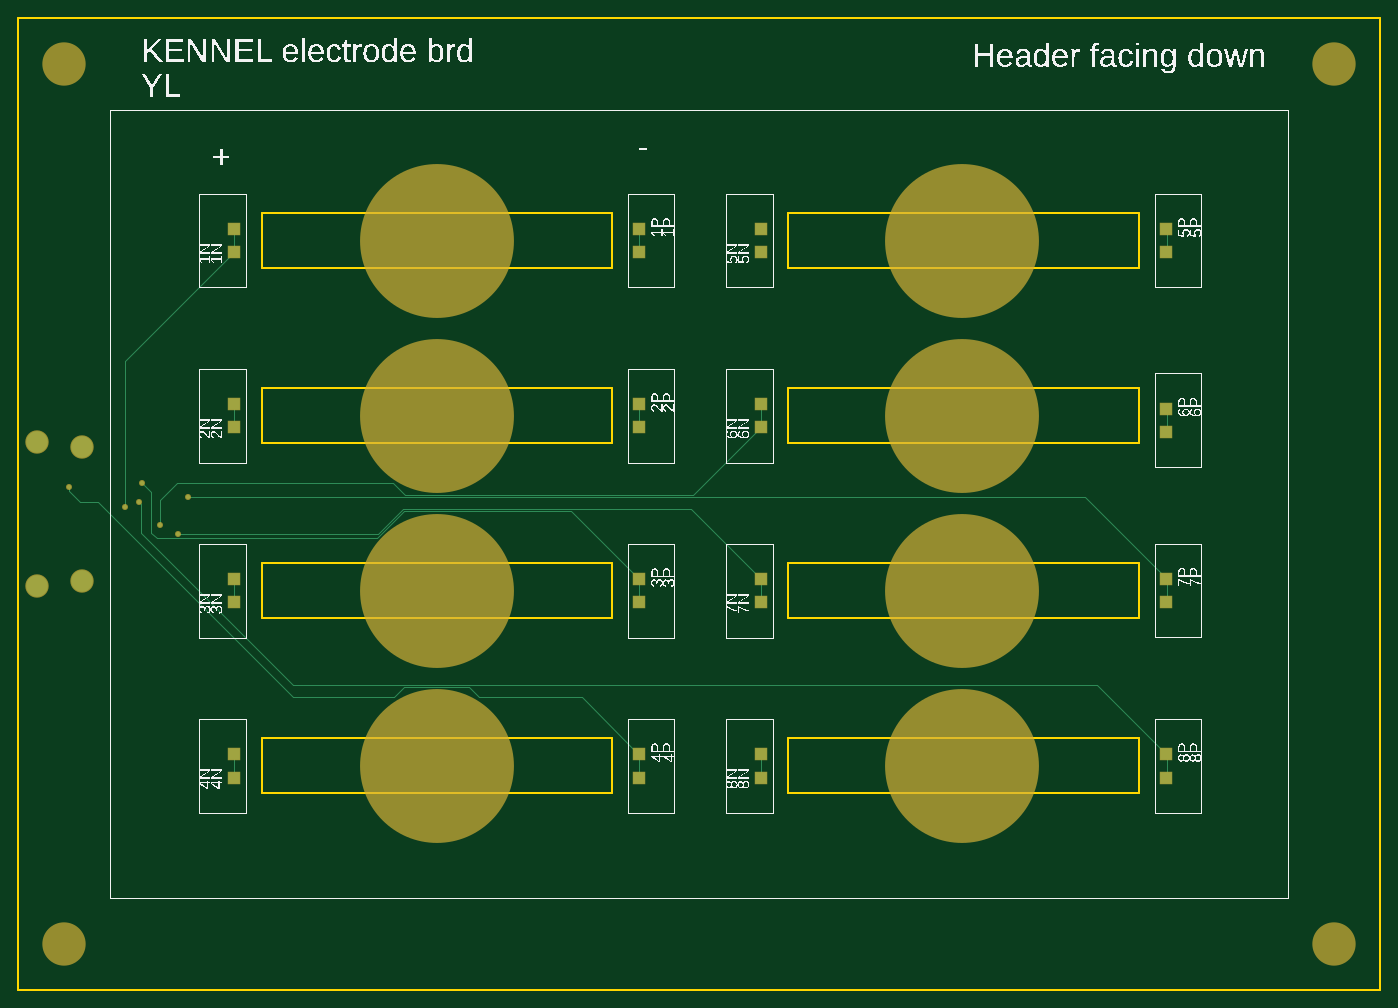
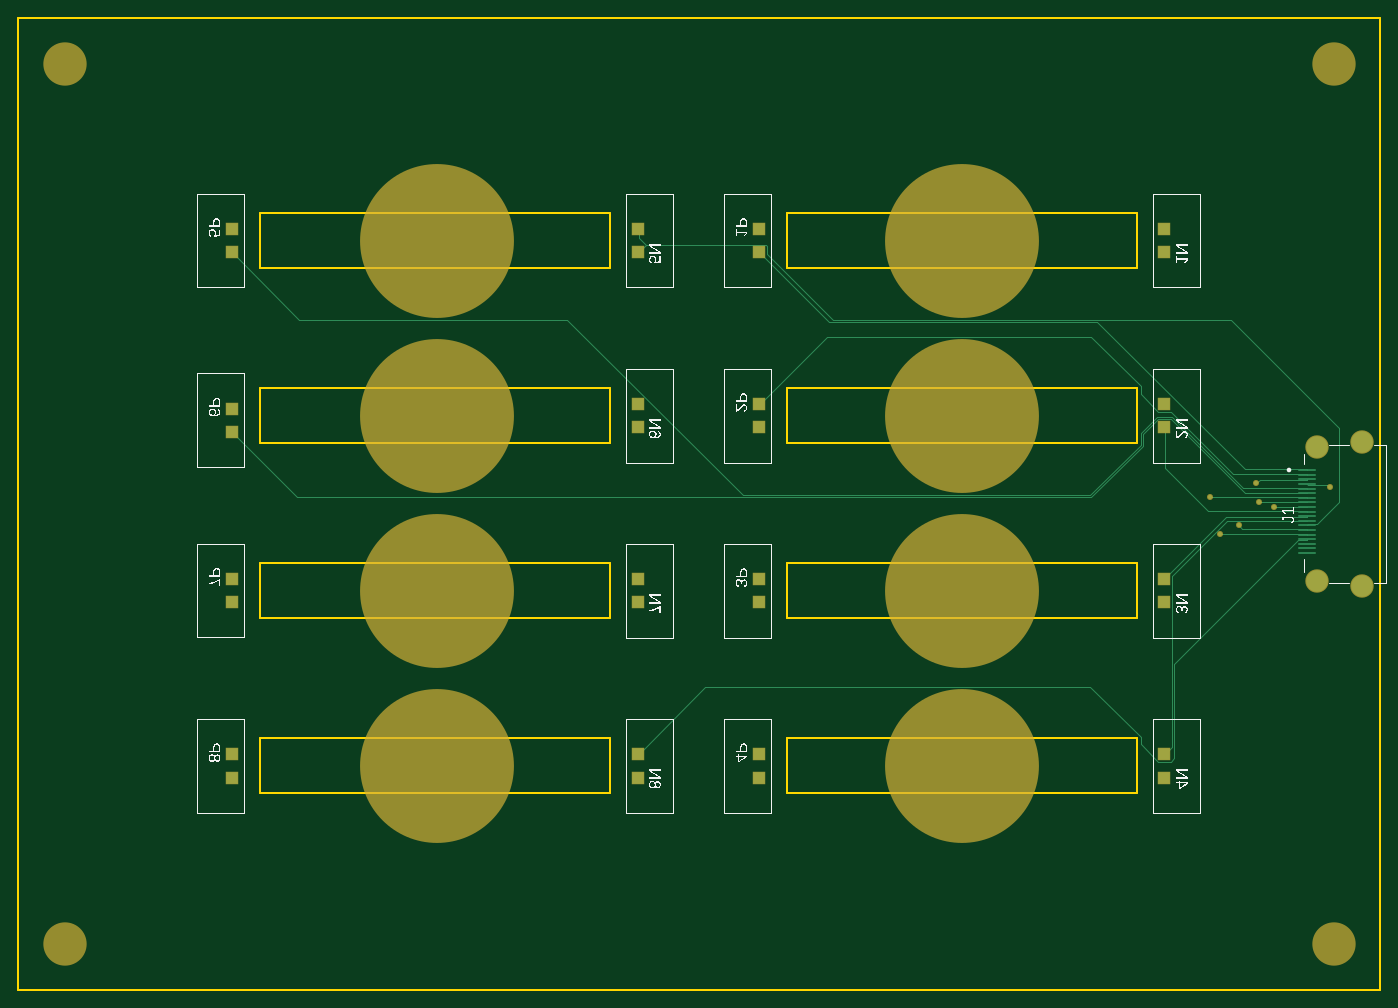
Circuit board: 8 layer files. Board 147.8 x 105.5 mm.
- bottom_copper: copper_bottom.gbr (4305 bytes)
- top_copper: copper_top.gbr (3966 bytes)
- outline: profile.gbr (1045 bytes)
- bottom_silk: silkscreen_bottom.gbr (54634 bytes)
- top_silk: silkscreen_top.gbr (187721 bytes)
- bottom_mask: soldermask_bottom.gbr (1346 bytes)
- top_mask: soldermask_top.gbr (1343 bytes)
- paste: solderpaste_bottom.gbr (562 bytes)

=== bottom_copper: copper_bottom.gbr ===
G04 EAGLE Gerber RS-274X export*
G75*
%MOMM*%
%FSLAX34Y34*%
%LPD*%
%INBottom Copper*%
%IPPOS*%
%AMOC8*
5,1,8,0,0,1.08239X$1,22.5*%
G01*
G04 Define Apertures*
%ADD10R,1.260000X1.260000*%
%ADD11R,1.900000X0.300000*%
%ADD12C,2.340000*%
%ADD13C,0.127000*%
%ADD14C,0.452400*%
D10*
X574000Y725700D03*
X574000Y700300D03*
X134000Y510300D03*
X134000Y535700D03*
X134000Y320300D03*
X134000Y345700D03*
X134000Y130300D03*
X134000Y155700D03*
X706000Y700300D03*
X706000Y725700D03*
X706000Y510300D03*
X706000Y535700D03*
X706000Y320300D03*
X706000Y345700D03*
X706000Y130300D03*
X706000Y155700D03*
X574000Y535700D03*
X574000Y510300D03*
X574000Y345700D03*
X574000Y320300D03*
X574000Y155700D03*
X574000Y130300D03*
X1146000Y725700D03*
X1146000Y700300D03*
X1146000Y530800D03*
X1146000Y505400D03*
X1146000Y346200D03*
X1146000Y320800D03*
X1146000Y155700D03*
X1146000Y130300D03*
X134000Y700300D03*
X134000Y725700D03*
D11*
X-21090Y463910D03*
X-21090Y458910D03*
X-21090Y453910D03*
X-21090Y448910D03*
X-21090Y443910D03*
X-21090Y438910D03*
X-21090Y433910D03*
X-21090Y428910D03*
X-21090Y423910D03*
X-21090Y418910D03*
X-21090Y413910D03*
X-21090Y408910D03*
X-21090Y403910D03*
X-21090Y398910D03*
X-21090Y393910D03*
X-21090Y388910D03*
X-21090Y383910D03*
X-21090Y378910D03*
X-21090Y373910D03*
D12*
X-31090Y343910D03*
X-31090Y488910D03*
X-80090Y337910D03*
X-80090Y494910D03*
D13*
X-20320Y419100D02*
X86340Y419100D01*
X133350Y466110D01*
X133350Y509270D01*
X-20320Y419100D02*
X-21090Y418910D01*
X133350Y509270D02*
X134000Y510300D01*
X67310Y412750D02*
X-20320Y412750D01*
X67310Y412750D02*
X133350Y346710D01*
X-20320Y412750D02*
X-21090Y413910D01*
X133350Y346710D02*
X134000Y345700D01*
X66040Y408940D02*
X-20320Y408940D01*
X66040Y408940D02*
X125730Y349250D01*
X125730Y163830D01*
X133350Y156210D01*
X-20320Y408940D02*
X-21090Y408910D01*
X133350Y156210D02*
X134000Y155700D01*
X-21590Y405130D02*
X-31750Y405130D01*
X62270Y627380D02*
X494030Y627380D01*
X565150Y698500D01*
X565150Y707390D01*
X566420Y708660D01*
X697230Y708660D01*
X704850Y701040D01*
X-21090Y403910D02*
X-21590Y405130D01*
X704850Y701040D02*
X706000Y700300D01*
X704850Y716280D02*
X704850Y725170D01*
X704850Y716280D02*
X697230Y708660D01*
X704850Y725170D02*
X706000Y725700D01*
X62270Y627380D02*
X-55695Y509415D01*
X-55695Y429075D01*
X-31750Y405130D01*
X-20320Y400050D02*
X49530Y400050D01*
X53340Y403860D01*
X-20320Y400050D02*
X-21090Y398910D01*
D14*
X53340Y403860D03*
D13*
X73660Y394970D02*
X-20320Y394970D01*
X-21090Y393910D01*
D14*
X73660Y394970D03*
D13*
X-11430Y388620D02*
X-20320Y388620D01*
X-11430Y388620D02*
X123190Y254000D01*
X123190Y151130D01*
X127000Y147320D01*
X140970Y147320D01*
X160020Y166370D01*
X160020Y173990D01*
X214630Y228600D01*
X632460Y228600D01*
X704850Y156210D01*
X-20320Y388620D02*
X-21090Y388910D01*
X704850Y156210D02*
X706000Y155700D01*
X59690Y459740D02*
X-20320Y459740D01*
X59690Y459740D02*
X127000Y527050D01*
X140970Y527050D01*
X160020Y546100D01*
X160020Y554990D01*
X213360Y608330D01*
X500380Y608330D01*
X572770Y535940D01*
X-20320Y459740D02*
X-21090Y458910D01*
X572770Y535940D02*
X574000Y535700D01*
X30460Y453390D02*
X-20320Y453390D01*
X30460Y453390D02*
X34270Y449580D01*
X-20320Y453390D02*
X-21090Y453910D01*
D14*
X34270Y449580D03*
D13*
X-21590Y448310D02*
X-42750Y448310D01*
X-45290Y445770D01*
X-21590Y448310D02*
X-21090Y448910D01*
D14*
X-45290Y445770D03*
D13*
X-20320Y444500D02*
X48260Y444500D01*
X125730Y521970D01*
X142240Y521970D01*
X160020Y504190D01*
X160020Y491490D01*
X214630Y436880D01*
X591820Y436880D01*
X782320Y627380D01*
X1073150Y627380D01*
X1145540Y699770D01*
X-20320Y444500D02*
X-21090Y443910D01*
X1145540Y699770D02*
X1146000Y700300D01*
X46990Y439420D02*
X-20320Y439420D01*
X46990Y439420D02*
X127000Y519430D01*
X140970Y519430D01*
X157480Y502920D01*
X157480Y490220D01*
X213360Y434340D01*
X1075690Y434340D01*
X1145540Y504190D01*
X-20320Y439420D02*
X-21090Y438910D01*
X1145540Y504190D02*
X1146000Y505400D01*
X84230Y434340D02*
X-20320Y434340D01*
X-21090Y433910D01*
D14*
X84230Y434340D03*
D13*
X30890Y429260D02*
X-20320Y429260D01*
X-21090Y428910D01*
D14*
X30890Y429260D03*
D13*
X15650Y424180D02*
X-20320Y424180D01*
X-21090Y423910D01*
D14*
X15650Y424180D03*
D13*
X46990Y464820D02*
X-20320Y464820D01*
X46990Y464820D02*
X207010Y624840D01*
X497840Y624840D01*
X572770Y699770D01*
X-20320Y464820D02*
X-21090Y463910D01*
X572770Y699770D02*
X574000Y700300D01*
M02*

=== top_copper: copper_top.gbr ===
G04 EAGLE Gerber RS-274X export*
G75*
%MOMM*%
%FSLAX34Y34*%
%LPD*%
%INTop Copper*%
%IPPOS*%
%AMOC8*
5,1,8,0,0,1.08239X$1,22.5*%
G01*
G04 Define Apertures*
%ADD10R,1.260000X1.260000*%
%ADD11C,2.340000*%
%ADD12C,0.127000*%
%ADD13C,0.452400*%
%ADD14C,0.152400*%
D10*
X574000Y725700D03*
X574000Y700300D03*
X134000Y510300D03*
X134000Y535700D03*
X134000Y320300D03*
X134000Y345700D03*
X134000Y130300D03*
X134000Y155700D03*
X706000Y700300D03*
X706000Y725700D03*
X706000Y510300D03*
X706000Y535700D03*
X706000Y320300D03*
X706000Y345700D03*
X706000Y130300D03*
X706000Y155700D03*
X574000Y535700D03*
X574000Y510300D03*
X574000Y345700D03*
X574000Y320300D03*
X574000Y155700D03*
X574000Y130300D03*
X1146000Y725700D03*
X1146000Y700300D03*
X1146000Y530800D03*
X1146000Y505400D03*
X1146000Y346200D03*
X1146000Y320800D03*
X1146000Y155700D03*
X1146000Y130300D03*
X134000Y700300D03*
X134000Y725700D03*
D11*
X-31090Y343910D03*
X-31090Y488910D03*
X-80090Y337910D03*
X-80090Y494910D03*
D12*
X134620Y510540D02*
X134620Y534670D01*
X134000Y535700D01*
X134620Y510540D02*
X134000Y510300D01*
X134620Y345440D02*
X134620Y321310D01*
X134000Y320300D01*
X134620Y345440D02*
X134000Y345700D01*
X134620Y154940D02*
X134620Y130810D01*
X134000Y130300D01*
X134620Y154940D02*
X134000Y155700D01*
X53340Y403860D02*
X53340Y431800D01*
X71960Y450420D01*
X632460Y436880D02*
X704850Y509270D01*
X706000Y510300D01*
X706120Y510540D02*
X706120Y534670D01*
X706000Y535700D01*
X706120Y510540D02*
X706000Y510300D01*
D13*
X53340Y403860D03*
D12*
X71960Y450420D02*
X306181Y450420D01*
X319721Y436880D02*
X632460Y436880D01*
X319721Y436880D02*
X306181Y450420D01*
X290830Y394970D02*
X73660Y394970D01*
X290830Y394970D02*
X317500Y421640D01*
X629920Y421640D01*
X704850Y346710D01*
X706000Y345700D01*
X706120Y345440D02*
X706120Y321310D01*
X706000Y320300D01*
X706120Y345440D02*
X706000Y345700D01*
D13*
X73660Y394970D03*
D12*
X706120Y154940D02*
X706120Y130810D01*
X706000Y130300D01*
X706120Y154940D02*
X706000Y155700D01*
X574040Y510540D02*
X574040Y534670D01*
X574040Y510540D02*
X574000Y510300D01*
X574040Y534670D02*
X574000Y535700D01*
X289560Y389890D02*
X66000Y389890D01*
X289560Y389890D02*
X318770Y419100D01*
X500380Y419100D01*
X572770Y346710D01*
X574000Y345700D01*
X574040Y345440D02*
X574040Y321310D01*
X574000Y320300D01*
X574040Y345440D02*
X574000Y345700D01*
D13*
X34270Y449580D03*
D14*
X44000Y439850D01*
X44000Y396000D01*
X50110Y389890D01*
X66000Y389890D01*
D12*
X572770Y156210D02*
X574000Y155700D01*
X574040Y154940D02*
X574040Y130810D01*
X574000Y130300D01*
X574040Y154940D02*
X574000Y155700D01*
D13*
X-45290Y445770D03*
D12*
X207628Y217600D02*
X207755Y217473D01*
X207628Y217600D02*
X198000Y217600D01*
X511507Y217473D02*
X572770Y156210D01*
D14*
X198000Y217600D02*
X-13400Y429000D01*
X-33000Y429000D01*
D12*
X399926Y217473D02*
X511507Y217473D01*
X399926Y217473D02*
X389264Y228135D01*
X318736Y228135D01*
X308074Y217473D01*
X207755Y217473D01*
D14*
X-33000Y429000D02*
X-45290Y441290D01*
X-45290Y445770D01*
D12*
X1146810Y701040D02*
X1146810Y725170D01*
X1146000Y725700D01*
X1146810Y701040D02*
X1146000Y700300D01*
X1146810Y529590D02*
X1146810Y505460D01*
X1146810Y529590D02*
X1146000Y530800D01*
X1146810Y505460D02*
X1146000Y505400D01*
X1057910Y434340D02*
X84230Y434340D01*
X1057910Y434340D02*
X1145540Y346710D01*
X1146000Y346200D01*
X1146810Y345440D02*
X1146810Y321310D01*
X1146000Y320800D01*
X1146810Y345440D02*
X1146000Y346200D01*
D13*
X84230Y434340D03*
D12*
X209000Y231140D02*
X1070610Y231140D01*
X1145540Y156210D01*
X1146000Y155700D01*
X1146810Y154940D02*
X1146810Y130810D01*
X1146000Y130300D01*
X1146810Y154940D02*
X1146000Y155700D01*
D13*
X30890Y429260D03*
D14*
X33000Y427150D01*
X33000Y396000D01*
X197860Y231140D01*
X209000Y231140D01*
D12*
X15650Y424180D02*
X15650Y582070D01*
X133350Y699770D01*
X134000Y700300D01*
X134620Y701040D02*
X134620Y725170D01*
X134000Y725700D01*
X134620Y701040D02*
X134000Y700300D01*
D13*
X15650Y424180D03*
D12*
X574040Y701040D02*
X574040Y725170D01*
X574000Y725700D01*
X574040Y701040D02*
X574000Y700300D01*
M02*

=== outline: profile.gbr ===
G04 EAGLE Gerber RS-274X export*
G75*
%MOMM*%
%FSLAX34Y34*%
%LPD*%
%IN*%
%IPPOS*%
%AMOC8*
5,1,8,0,0,1.08239X$1,22.5*%
G01*
G04 Define Apertures*
%ADD10C,0.254000*%
D10*
X-100000Y-100000D02*
X1378000Y-100000D01*
X1378000Y955000D01*
X-100000Y955000D01*
X-100000Y-100000D01*
X736000Y113000D02*
X1116000Y113000D01*
X1116000Y173000D01*
X736000Y173000D01*
X736000Y113000D01*
X164000Y113000D02*
X544000Y113000D01*
X544000Y173000D01*
X164000Y173000D01*
X164000Y113000D01*
X736000Y303000D02*
X1116000Y303000D01*
X1116000Y363000D01*
X736000Y363000D01*
X736000Y303000D01*
X164000Y303000D02*
X544000Y303000D01*
X544000Y363000D01*
X164000Y363000D01*
X164000Y303000D01*
X736000Y493000D02*
X1116000Y493000D01*
X1116000Y553000D01*
X736000Y553000D01*
X736000Y493000D01*
X164000Y493000D02*
X544000Y493000D01*
X544000Y553000D01*
X164000Y553000D01*
X164000Y493000D01*
X164000Y683000D02*
X544000Y683000D01*
X544000Y743000D01*
X164000Y743000D01*
X164000Y683000D01*
X736000Y683000D02*
X1116000Y683000D01*
X1116000Y743000D01*
X736000Y743000D01*
X736000Y683000D01*
M02*

=== bottom_silk: silkscreen_bottom.gbr (54634 bytes, source omitted) ===
=== top_silk: silkscreen_top.gbr (187721 bytes, source omitted) ===
=== bottom_mask: soldermask_bottom.gbr ===
G04 EAGLE Gerber RS-274X export*
G75*
%MOMM*%
%FSLAX34Y34*%
%LPD*%
%INSoldermask Bottom*%
%IPPOS*%
%AMOC8*
5,1,8,0,0,1.08239X$1,22.5*%
G01*
G04 Define Apertures*
%ADD10C,16.703200*%
%ADD11C,4.703200*%
%ADD12R,1.463200X1.463200*%
%ADD13C,2.543200*%
%ADD14C,0.655600*%
D10*
X354000Y713000D03*
X924000Y713000D03*
X354000Y523000D03*
X924000Y523000D03*
X354000Y333000D03*
X924000Y333000D03*
X354000Y143000D03*
X924000Y143000D03*
D11*
X-50000Y-50000D03*
X1328000Y-50000D03*
X-50000Y905000D03*
X1328000Y905000D03*
D12*
X574000Y725700D03*
X574000Y700300D03*
X134000Y510300D03*
X134000Y535700D03*
X134000Y320300D03*
X134000Y345700D03*
X134000Y130300D03*
X134000Y155700D03*
X706000Y700300D03*
X706000Y725700D03*
X706000Y510300D03*
X706000Y535700D03*
X706000Y320300D03*
X706000Y345700D03*
X706000Y130300D03*
X706000Y155700D03*
X574000Y535700D03*
X574000Y510300D03*
X574000Y345700D03*
X574000Y320300D03*
X574000Y155700D03*
X574000Y130300D03*
X1146000Y725700D03*
X1146000Y700300D03*
X1146000Y530800D03*
X1146000Y505400D03*
X1146000Y346200D03*
X1146000Y320800D03*
X1146000Y155700D03*
X1146000Y130300D03*
X134000Y700300D03*
X134000Y725700D03*
D13*
X-31090Y343910D03*
X-31090Y488910D03*
X-80090Y337910D03*
X-80090Y494910D03*
D14*
X53340Y403860D03*
X73660Y394970D03*
X34270Y449580D03*
X-45290Y445770D03*
X84230Y434340D03*
X30890Y429260D03*
X15650Y424180D03*
M02*

=== top_mask: soldermask_top.gbr ===
G04 EAGLE Gerber RS-274X export*
G75*
%MOMM*%
%FSLAX34Y34*%
%LPD*%
%INSoldermask Top*%
%IPPOS*%
%AMOC8*
5,1,8,0,0,1.08239X$1,22.5*%
G01*
G04 Define Apertures*
%ADD10C,16.703200*%
%ADD11C,4.703200*%
%ADD12R,1.463200X1.463200*%
%ADD13C,2.543200*%
%ADD14C,0.655600*%
D10*
X354000Y713000D03*
X924000Y713000D03*
X354000Y523000D03*
X924000Y523000D03*
X354000Y333000D03*
X924000Y333000D03*
X354000Y143000D03*
X924000Y143000D03*
D11*
X-50000Y-50000D03*
X1328000Y-50000D03*
X-50000Y905000D03*
X1328000Y905000D03*
D12*
X574000Y725700D03*
X574000Y700300D03*
X134000Y510300D03*
X134000Y535700D03*
X134000Y320300D03*
X134000Y345700D03*
X134000Y130300D03*
X134000Y155700D03*
X706000Y700300D03*
X706000Y725700D03*
X706000Y510300D03*
X706000Y535700D03*
X706000Y320300D03*
X706000Y345700D03*
X706000Y130300D03*
X706000Y155700D03*
X574000Y535700D03*
X574000Y510300D03*
X574000Y345700D03*
X574000Y320300D03*
X574000Y155700D03*
X574000Y130300D03*
X1146000Y725700D03*
X1146000Y700300D03*
X1146000Y530800D03*
X1146000Y505400D03*
X1146000Y346200D03*
X1146000Y320800D03*
X1146000Y155700D03*
X1146000Y130300D03*
X134000Y700300D03*
X134000Y725700D03*
D13*
X-31090Y343910D03*
X-31090Y488910D03*
X-80090Y337910D03*
X-80090Y494910D03*
D14*
X53340Y403860D03*
X73660Y394970D03*
X34270Y449580D03*
X-45290Y445770D03*
X84230Y434340D03*
X30890Y429260D03*
X15650Y424180D03*
M02*

=== paste: solderpaste_bottom.gbr ===
G04 EAGLE Gerber RS-274X export*
G75*
%MOMM*%
%FSLAX34Y34*%
%LPD*%
%INSolderpaste Bottom*%
%IPPOS*%
%AMOC8*
5,1,8,0,0,1.08239X$1,22.5*%
G01*
G04 Define Apertures*
%ADD10R,1.900000X0.300000*%
D10*
X-21090Y463910D03*
X-21090Y458910D03*
X-21090Y453910D03*
X-21090Y448910D03*
X-21090Y443910D03*
X-21090Y438910D03*
X-21090Y433910D03*
X-21090Y428910D03*
X-21090Y423910D03*
X-21090Y418910D03*
X-21090Y413910D03*
X-21090Y408910D03*
X-21090Y403910D03*
X-21090Y398910D03*
X-21090Y393910D03*
X-21090Y388910D03*
X-21090Y383910D03*
X-21090Y378910D03*
X-21090Y373910D03*
M02*
